100-way image classification set "100_whole_foods" from GitHub (PaingLinHtike/Nutrify); label vocabulary: almonds, apple, apricot fruit, asparagus, avocado, bacon, bagel, banana, beef meat, beetroot, bell pepper, black beans, blackberries, blueberries, bread, broccoli, brown rice, butter, cabbage, cantaloupe melon, carrots, cashews, cauliflower, celery, cheddar cheese, cherries, chia seeds, chicken breast, chicken thigh, chicken wings, chickpeas, coconut, cod fish, corn, crab, cucumber, dates fruit, duck breast, egg, eggplant, figs fruit, garlic, grapefruit, grapes, green beans, ham, honey, kidney beans, kiwi fruit, lamb chop, lentils, lettuce, lobster, mango fruit, milk, mozzarella cheese, mushrooms, noodles, oats, onion, orange fruit, papaya fruit, pasta, peach fruit, peanut butter, peanuts, pear fruit, peas, pineapple, pistachios, plum fruit, pomegranate, popcorn, pork chop, potato, pumpkin, pumpkin seeds, radish, raspberries, rice, salmon fish, sardines, sesame seeds, shrimp, soybeans, spinach, squid, strawberries, sunflower seeds, sweet potato, tilapia fish, tofu, tomato, tuna fish, turkey breast, turnip, walnuts, watermelon, yogurt, zucchini.

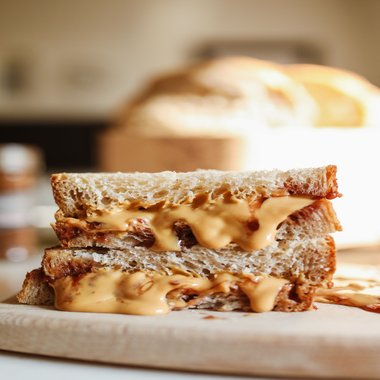
Label: peanut butter

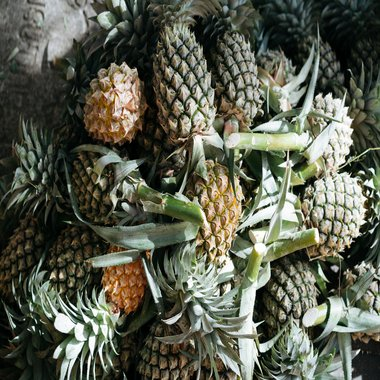
Label: pineapple

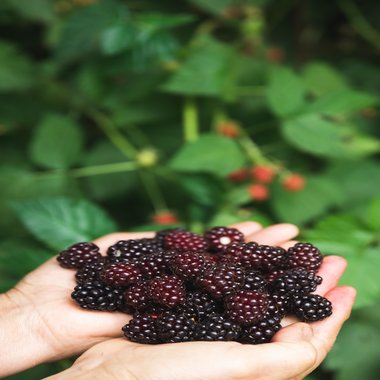
Label: blackberries

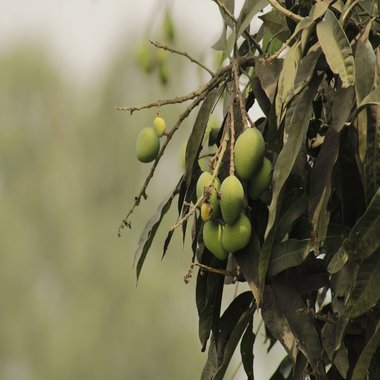
Label: mango fruit

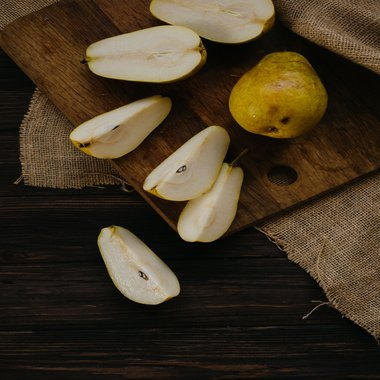
Label: pear fruit

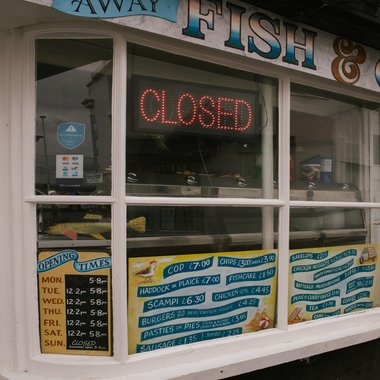
Label: cod fish
